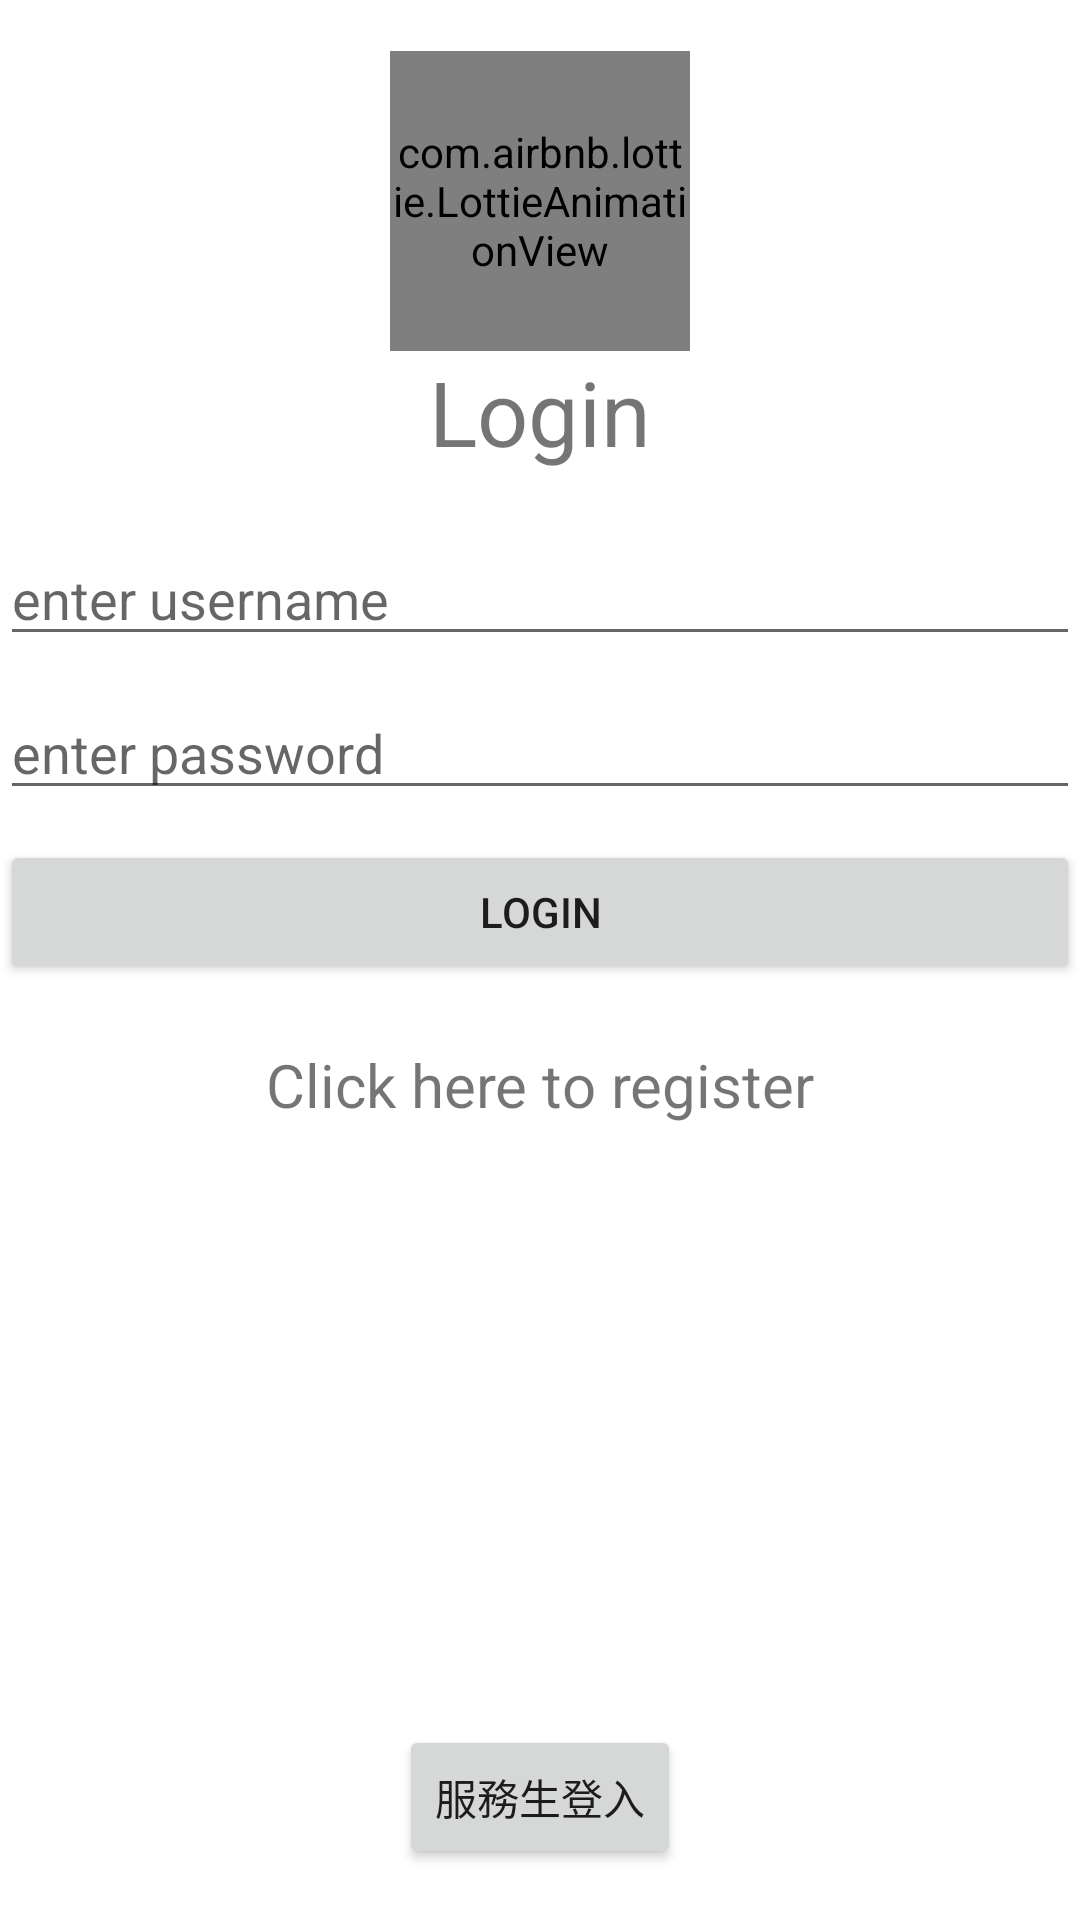

Android layout source for this screen:
<!-- AndroidManifest.xml: application theme Theme.Chatapp -->
<!-- res/layout/activity_main.xml -->
<?xml version="1.0" encoding="utf-8"?>
<LinearLayout  xmlns:android="http://schemas.android.com/apk/res/android"
    xmlns:app="http://schemas.android.com/apk/res-auto"
    xmlns:tools="http://schemas.android.com/tools"
    android:layout_width="match_parent"
    android:layout_height="match_parent"
    android:orientation="vertical"
    android:gravity="center"
    tools:context=".Login">

    <com.airbnb.lottie.LottieAnimationView
        android:layout_gravity="center"
        app:lottie_autoPlay="true"
        android:layout_width="100dp"
        android:layout_height="100dp"
        app:lottie_rawRes="@raw/hello"/>

    <TextView
        android:layout_width="match_parent"
        android:layout_height="wrap_content"
        android:text="Login"
        android:textSize="30dp"
        android:gravity="center"
        android:layout_marginBottom="20dp"/>

    <EditText
        android:layout_width="match_parent"
        android:layout_height="wrap_content"
        android:id="@+id/username"
        android:inputType="text"
        android:maxLines="1"
        android:hint="enter username"
        android:layout_marginBottom="10dp"/>

    <EditText
        android:layout_width="match_parent"
        android:layout_height="wrap_content"
        android:id="@+id/password"
        android:inputType="textPassword"
        android:maxLines="1"
        android:hint="enter password"
        android:layout_marginBottom="10dp"/>

    <Button
        android:layout_width="match_parent"
        android:layout_height="wrap_content"
        android:text="Login"
        android:id="@+id/loginButton"
        android:layout_marginBottom="20dp"/>

    <TextView
        android:id="@+id/register"
        android:layout_width="match_parent"
        android:layout_height="wrap_content"
        android:gravity="center"
        android:text="Click here to register"
        android:textSize="20dp" />

    <Button
        android:id="@+id/testButton"
        android:layout_width="wrap_content"
        android:layout_height="wrap_content"
        android:layout_marginTop="200dp"
        android:text="服務生登入" />

</LinearLayout >
<!-- resources referenced by this layout -->
<resources>
  <style name="Theme.Chatapp" parent="Theme.MaterialComponents.DayNight.DarkActionBar">
          
          <item name="colorPrimary">@color/teal_200</item>
          <item name="colorPrimaryVariant">@color/teal_700</item>
          <item name="colorOnPrimary">@color/white</item>
          
          <item name="colorSecondary">@color/teal_200</item>
          <item name="colorSecondaryVariant">@color/teal_700</item>
          <item name="colorOnSecondary">@color/black</item>
          
          <item name="android:statusBarColor" tools:targetApi="l">?attr/colorPrimaryVariant</item>
          
      </style>
  <!-- not gathered from this repository: default colours our renderer supplied (Android Studio template values) -->
  <color name="teal_200">#FF03DAC5</color>
  <color name="teal_700">#FF018786</color>
  <color name="black">#FF000000</color>
  <color name="white">#FFFFFFFF</color>
</resources>
